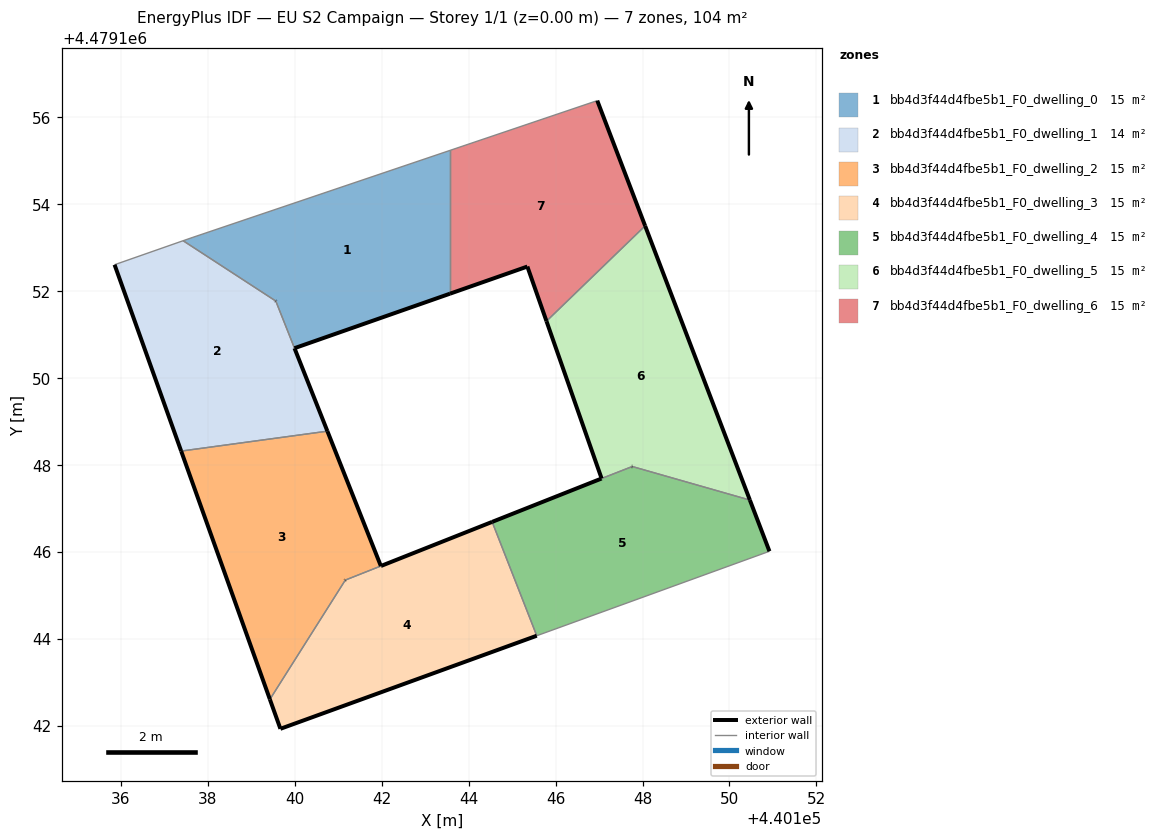
=== STOREY PLAN SPEC (per zone: floor XY polygon, exterior-wall plan segments, windows/doors) ===
zone 1: bb4d3f44d4fbe5b1_F0_dwelling_0  (15.3 m²)
  floor: (440143.57, 4479151.94) (440143.57, 4479155.24) (440137.66, 4479153.24) (440137.43, 4479153.16) (440139.56, 4479151.77) (440139.99, 4479150.69)
  exterior wall: (440143.57, 4479151.94) – (440139.99, 4479150.69)  [3.8 m]
  exterior wall: (440139.56, 4479151.77) – (440139.56, 4479151.77)  [0.0 m]
  interior walls: 5
zone 2: bb4d3f44d4fbe5b1_F0_dwelling_1  (14.3 m²)
  floor: (440140.75, 4479148.78) (440139.99, 4479150.69) (440139.56, 4479151.77) (440137.43, 4479153.16) (440135.85, 4479152.61) (440137.39, 4479148.32)
  exterior wall: (440140.00, 4479150.68) – (440140.75, 4479148.78)  [2.0 m]
  exterior wall: (440137.39, 4479148.32) – (440135.85, 4479152.61)  [4.6 m]
  exterior wall: (440139.56, 4479151.77) – (440139.56, 4479151.77)  [0.0 m]
  exterior wall: (440139.99, 4479150.69) – (440140.00, 4479150.68)  [0.0 m]
  interior walls: 4
zone 3: bb4d3f44d4fbe5b1_F0_dwelling_2  (15.1 m²)
  floor: (440139.43, 4479142.61) (440141.16, 4479145.35) (440141.98, 4479145.68) (440140.75, 4479148.78) (440137.39, 4479148.32)
  exterior wall: (440139.43, 4479142.61) – (440137.39, 4479148.32)  [6.1 m]
  exterior wall: (440140.75, 4479148.78) – (440141.98, 4479145.68)  [3.3 m]
  exterior wall: (440141.16, 4479145.35) – (440141.16, 4479145.35)  [0.0 m]
  interior walls: 3
zone 4: bb4d3f44d4fbe5b1_F0_dwelling_3  (14.5 m²)
  floor: (440145.57, 4479144.07) (440144.54, 4479146.69) (440141.98, 4479145.68) (440141.16, 4479145.35) (440139.43, 4479142.61) (440139.67, 4479141.93)
  exterior wall: (440141.99, 4479145.68) – (440144.54, 4479146.69)  [2.7 m]
  exterior wall: (440145.57, 4479144.07) – (440139.67, 4479141.93)  [6.3 m]
  exterior wall: (440139.67, 4479141.93) – (440139.43, 4479142.61)  [0.7 m]
  exterior wall: (440141.16, 4479145.35) – (440141.16, 4479145.35)  [0.0 m]
  exterior wall: (440141.98, 4479145.68) – (440141.99, 4479145.68)  [0.0 m]
  interior walls: 3
zone 5: bb4d3f44d4fbe5b1_F0_dwelling_4  (14.6 m²)
  floor: (440150.92, 4479146.01) (440150.47, 4479147.19) (440147.76, 4479147.96) (440147.05, 4479147.69) (440144.54, 4479146.69) (440145.57, 4479144.07)
  exterior wall: (440147.06, 4479147.69) – (440147.05, 4479147.69)  [0.0 m]
  exterior wall: (440150.47, 4479147.19) – (440150.92, 4479146.01)  [1.3 m]
  exterior wall: (440144.54, 4479146.69) – (440147.05, 4479147.69)  [2.7 m]
  exterior wall: (440147.76, 4479147.96) – (440147.76, 4479147.96)  [0.0 m]
  interior walls: 4
zone 6: bb4d3f44d4fbe5b1_F0_dwelling_5  (15.0 m²)
  floor: (440150.47, 4479147.19) (440148.06, 4479153.50) (440145.79, 4479151.31) (440147.06, 4479147.69) (440147.76, 4479147.97)
  exterior wall: (440148.06, 4479153.50) – (440150.47, 4479147.19)  [6.8 m]
  exterior wall: (440147.06, 4479147.69) – (440145.79, 4479151.31)  [3.8 m]
  exterior wall: (440147.76, 4479147.97) – (440147.76, 4479147.97)  [0.0 m]
  interior walls: 3
zone 7: bb4d3f44d4fbe5b1_F0_dwelling_6  (14.8 m²)
  floor: (440148.06, 4479153.50) (440146.96, 4479156.38) (440143.57, 4479155.24) (440143.57, 4479151.94) (440145.35, 4479152.57) (440145.79, 4479151.31)
  exterior wall: (440145.79, 4479151.31) – (440145.35, 4479152.57)  [1.3 m]
  exterior wall: (440145.35, 4479152.57) – (440143.57, 4479151.94)  [1.9 m]
  exterior wall: (440146.96, 4479156.38) – (440148.06, 4479153.50)  [3.1 m]
  interior walls: 3

=== DERIVED (storey summary) ===
Building: EU S2 Campaign
Storey: 1 of 1  (floor level z = 0.00 m)
Storey gross floor area: 103.6 m²
Zones on this storey: 7
  - bb4d3f44d4fbe5b1_F0_dwelling_0: floor 15.3 m²; exterior wall 3.8 m (11.4 m²); WWR 0.0%
  - bb4d3f44d4fbe5b1_F0_dwelling_1: floor 14.3 m²; exterior wall 6.6 m (19.8 m²); WWR 0.0%
  - bb4d3f44d4fbe5b1_F0_dwelling_2: floor 15.1 m²; exterior wall 9.4 m (28.2 m²); WWR 0.0%
  - bb4d3f44d4fbe5b1_F0_dwelling_3: floor 14.5 m²; exterior wall 9.8 m (29.2 m²); WWR 0.0%
  - bb4d3f44d4fbe5b1_F0_dwelling_4: floor 14.6 m²; exterior wall 4.0 m (11.9 m²); WWR 0.0%
  - bb4d3f44d4fbe5b1_F0_dwelling_5: floor 15.0 m²; exterior wall 10.6 m (31.8 m²); WWR 0.0%
  - bb4d3f44d4fbe5b1_F0_dwelling_6: floor 14.8 m²; exterior wall 6.3 m (18.9 m²); WWR 0.0%
Zone adjacency (shared interzone walls):
  - bb4d3f44d4fbe5b1_F0_dwelling_0 ↔ bb4d3f44d4fbe5b1_F0_dwelling_1
  - bb4d3f44d4fbe5b1_F0_dwelling_0 ↔ bb4d3f44d4fbe5b1_F0_dwelling_6
  - bb4d3f44d4fbe5b1_F0_dwelling_1 ↔ bb4d3f44d4fbe5b1_F0_dwelling_2
  - bb4d3f44d4fbe5b1_F0_dwelling_2 ↔ bb4d3f44d4fbe5b1_F0_dwelling_3
  - bb4d3f44d4fbe5b1_F0_dwelling_3 ↔ bb4d3f44d4fbe5b1_F0_dwelling_4
  - bb4d3f44d4fbe5b1_F0_dwelling_4 ↔ bb4d3f44d4fbe5b1_F0_dwelling_5
  - bb4d3f44d4fbe5b1_F0_dwelling_5 ↔ bb4d3f44d4fbe5b1_F0_dwelling_6